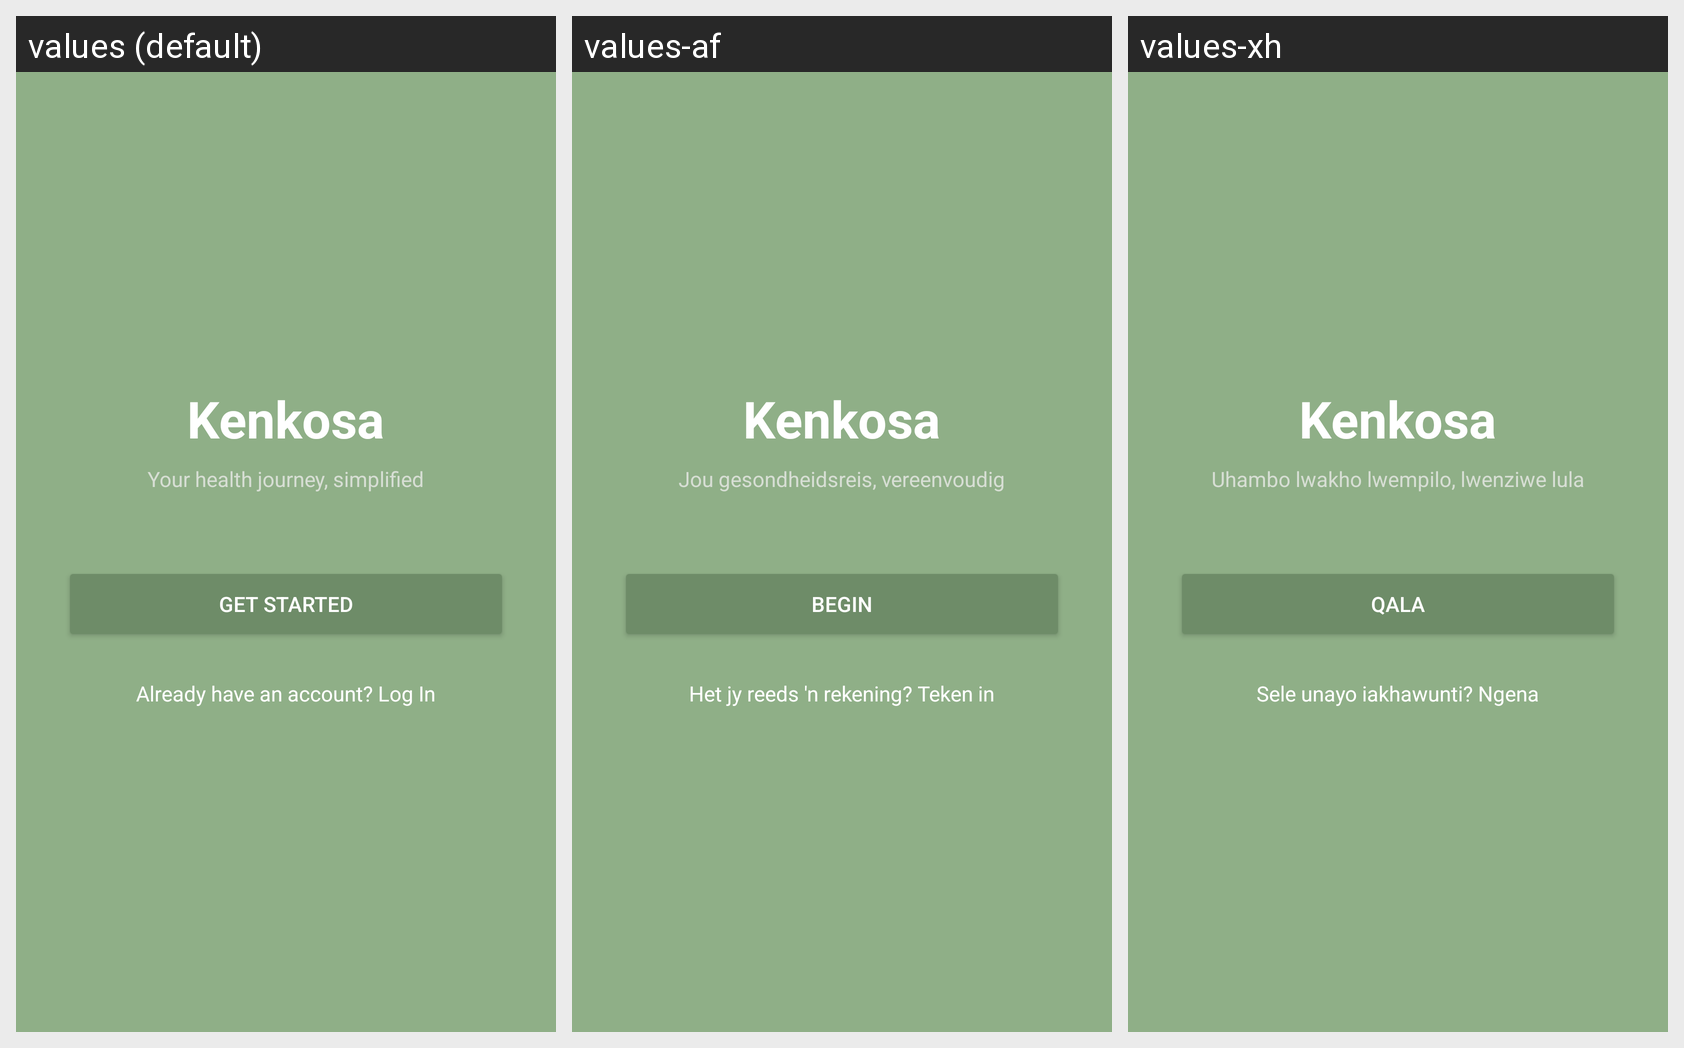

This grid shows one Android layout under several languages. Give, for every string resource on the screen, its name, the default text and each shown locale's text.
Android screen res/layout/fragment_start.xml rendered under 3 locales, left to right: values (default), values-af, values-xh. Device: Nexus 5 (rendered at 1080×1920; each locale shown at half size, 540×960, under a caption strip naming it); theme Theme.KenkosaHealthApp_PROG7314.
Strings drawn on this screen, with the default value and each locale's value (text and hints the layout hard-codes, and strings that could not be matched under every locale, appear in the picture but are not listed):

app_name
  values: Kenkosa
  values-af: Kenkosa
  values-xh: Kenkosa

tagline
  values: Your health journey, simplified
  values-af: Jou gesondheidsreis, vereenvoudig
  values-xh: Uhambo lwakho lwempilo, lwenziwe lula

get_started
  values: Get Started
  values-af: Begin
  values-xh: Qala

already_have_account
  values: Already have an account? Log In
  values-af: Het jy reeds 'n rekening? Teken in
  values-xh: Sele unayo iakhawunti? Ngena
